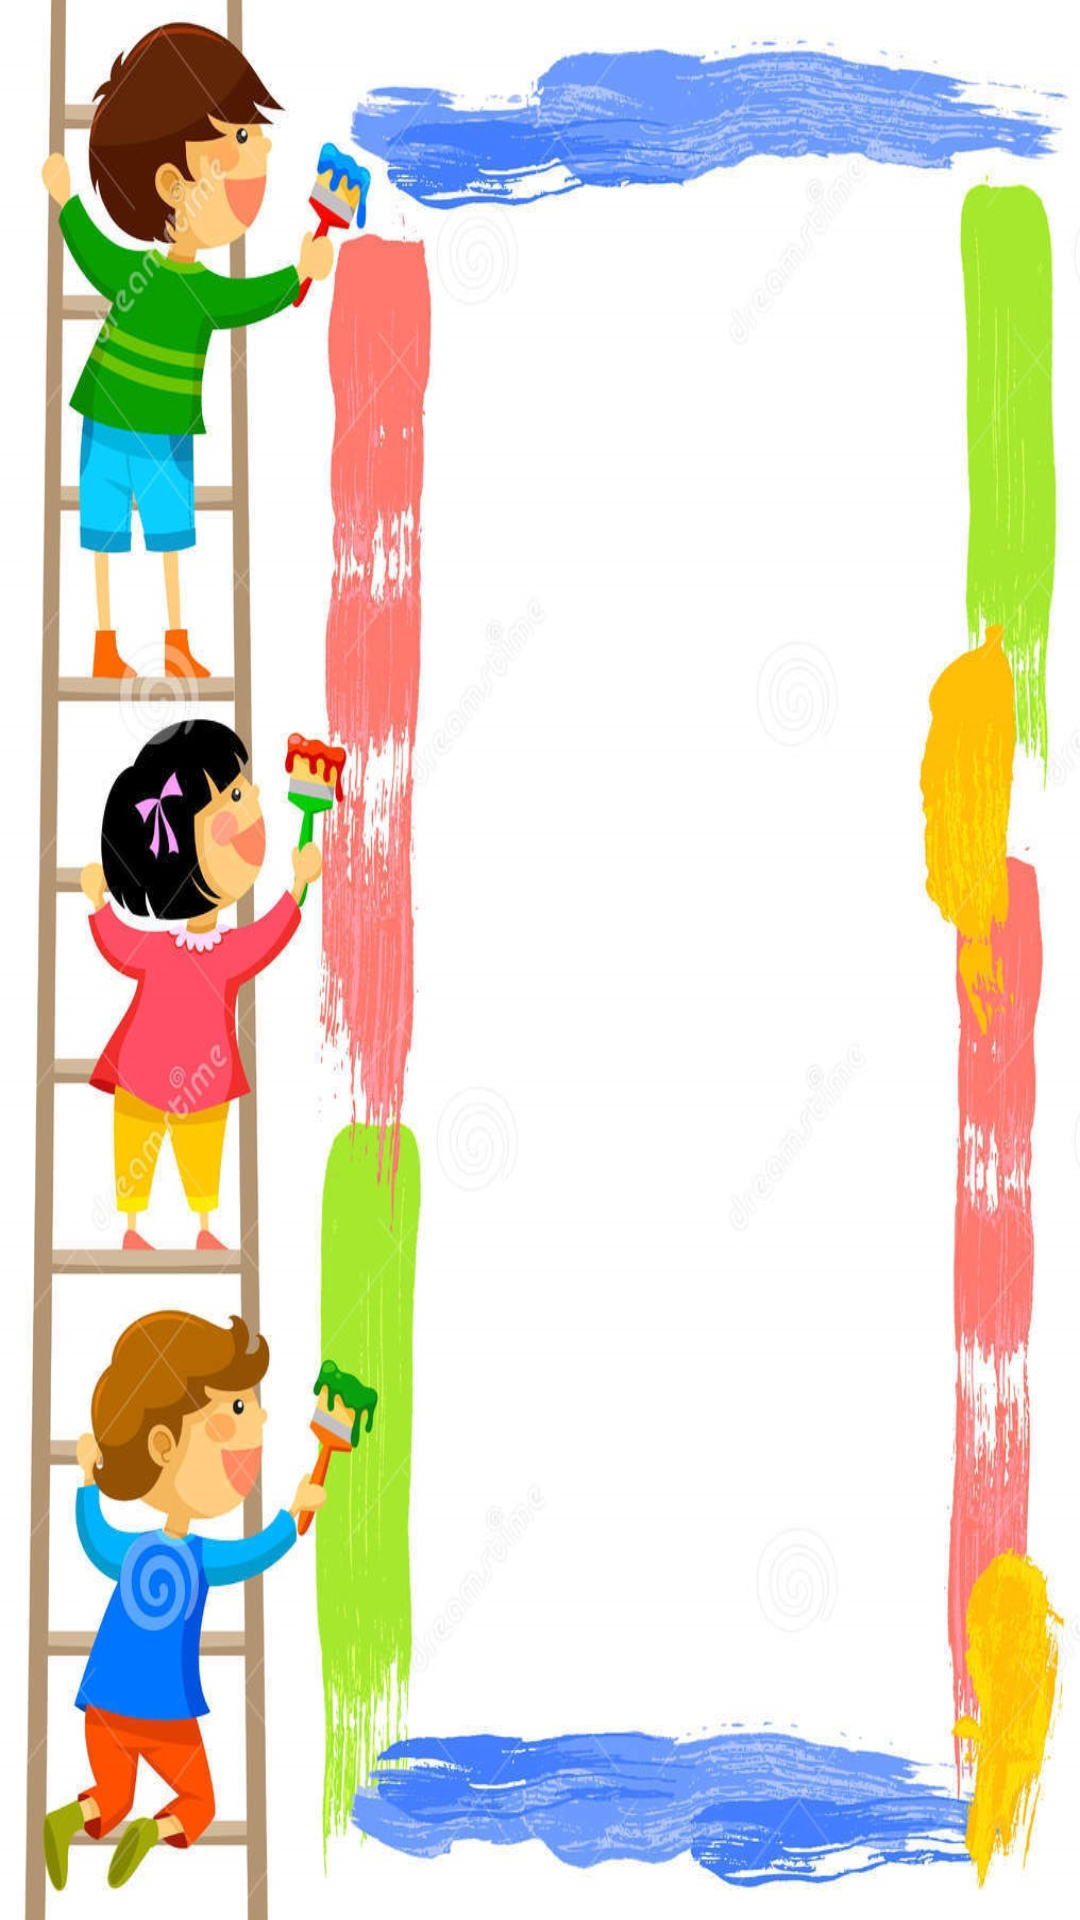

Android layout source for this screen:
<!-- AndroidManifest.xml: application theme customTheme -->
<!-- res/layout/gamepage.xml -->
<?xml version="1.0" encoding="utf-8"?>
<LinearLayout xmlns:android="http://schemas.android.com/apk/res/android"
    android:layout_width="match_parent"
    android:layout_height="match_parent"
    android:orientation="vertical" 
    android:background="@drawable/gamepage"
/>
<!-- resources referenced by this layout -->
<resources>
  <!-- drawable gamepage: jpg bitmap (drawable-hdpi, 244686 bytes) -->
  <style name="customTheme" parent="android:Theme.Light"> 
          <item name="android:windowTitleBackgroundStyle">@style/WindowTitleBackground</item>   
           <item name="android:windowTitleSize">40dp</item>
      </style>
  <style name="WindowTitleBackground" parent="android:Theme.Light">     
          <item name="android:background">@color/titlebackgroundcolor</item>                   
      </style>
  <color name="titlebackgroundcolor">#4387d2</color>
</resources>
